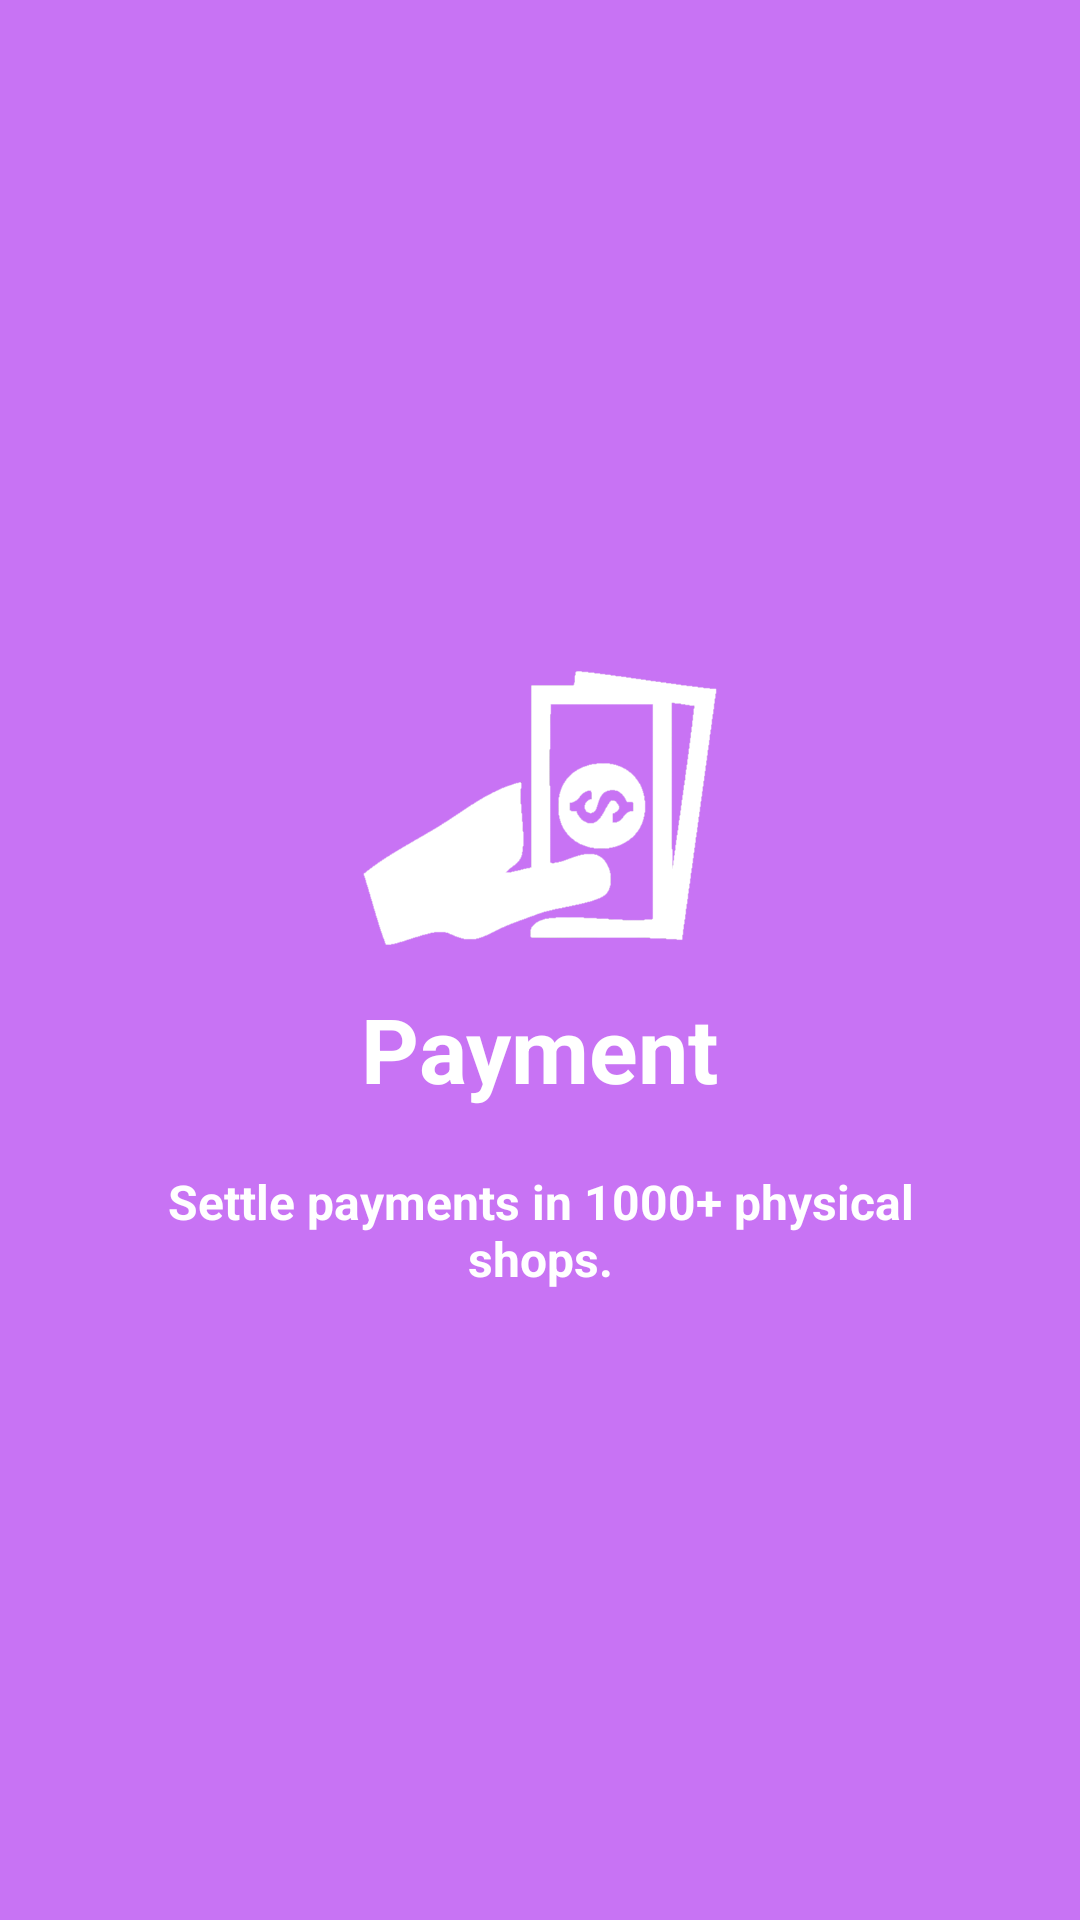

Write the Android layout XML for this screen, with the resource values it uses.
<!-- AndroidManifest.xml: application theme AppTheme -->
<!-- res/layout/first_intro_2.xml -->
<?xml version="1.0" encoding="utf-8"?>
<RelativeLayout
    xmlns:android="http://schemas.android.com/apk/res/android"
    android:layout_width="match_parent"
    android:layout_height="match_parent"
    android:background="@color/bg_screen2">

    <LinearLayout
        android:layout_width="wrap_content"
        android:layout_height="wrap_content"
        android:layout_centerInParent="true"
        android:gravity="center_horizontal"
        android:orientation="vertical">

        <ImageView
            android:layout_width="@dimen/img_width_height"
            android:layout_height="@dimen/img_width_height"
            android:src="@drawable/payment" />

        <TextView
            android:layout_width="wrap_content"
            android:layout_height="wrap_content"
            android:text="@string/slide2_title"
            android:textColor="@android:color/white"
            android:textSize="@dimen/slide_title"
            android:textStyle="bold" />

        <TextView
            android:layout_width="wrap_content"
            android:layout_height="wrap_content"
            android:layout_marginTop="20dp"
            android:paddingLeft="@dimen/desc_padding"
            android:paddingRight="@dimen/desc_padding"
            android:text="@string/slide2_desc"
            android:textAlignment="center"
            android:textColor="@android:color/white"
            android:textSize="@dimen/slide_desc"
            android:textStyle="bold"/>

    </LinearLayout>

</RelativeLayout>
<!-- resources referenced by this layout -->
<resources>
  <color name="bg_screen2">#c873f4</color>
  <dimen name="desc_padding">40dp</dimen>
  <dimen name="img_width_height">120dp</dimen>
  <dimen name="slide_desc">16dp</dimen>
  <dimen name="slide_title">30dp</dimen>
  <!-- drawable payment: png bitmap (drawable, 15928 bytes) -->
  <string name="slide2_desc">Settle payments in 1000+ physical shops.</string>
  <string name="slide2_title">Payment</string>
  <style name="AppTheme" parent="Theme.AppCompat.Light.DarkActionBar">
          
          <item name="colorPrimary">@color/colorPrimary</item>
          <item name="colorPrimaryDark">@color/colorPrimaryDark</item>
          <item name="colorAccent">@color/colorAccent</item>
          <item name="windowActionBar">false</item>
          <item name="windowNoTitle">true</item>
      </style>
  <color name="colorPrimary">#385723</color>
  <color name="colorPrimaryDark">#385723</color>
  <color name="colorAccent">#a9d18e</color>
</resources>
